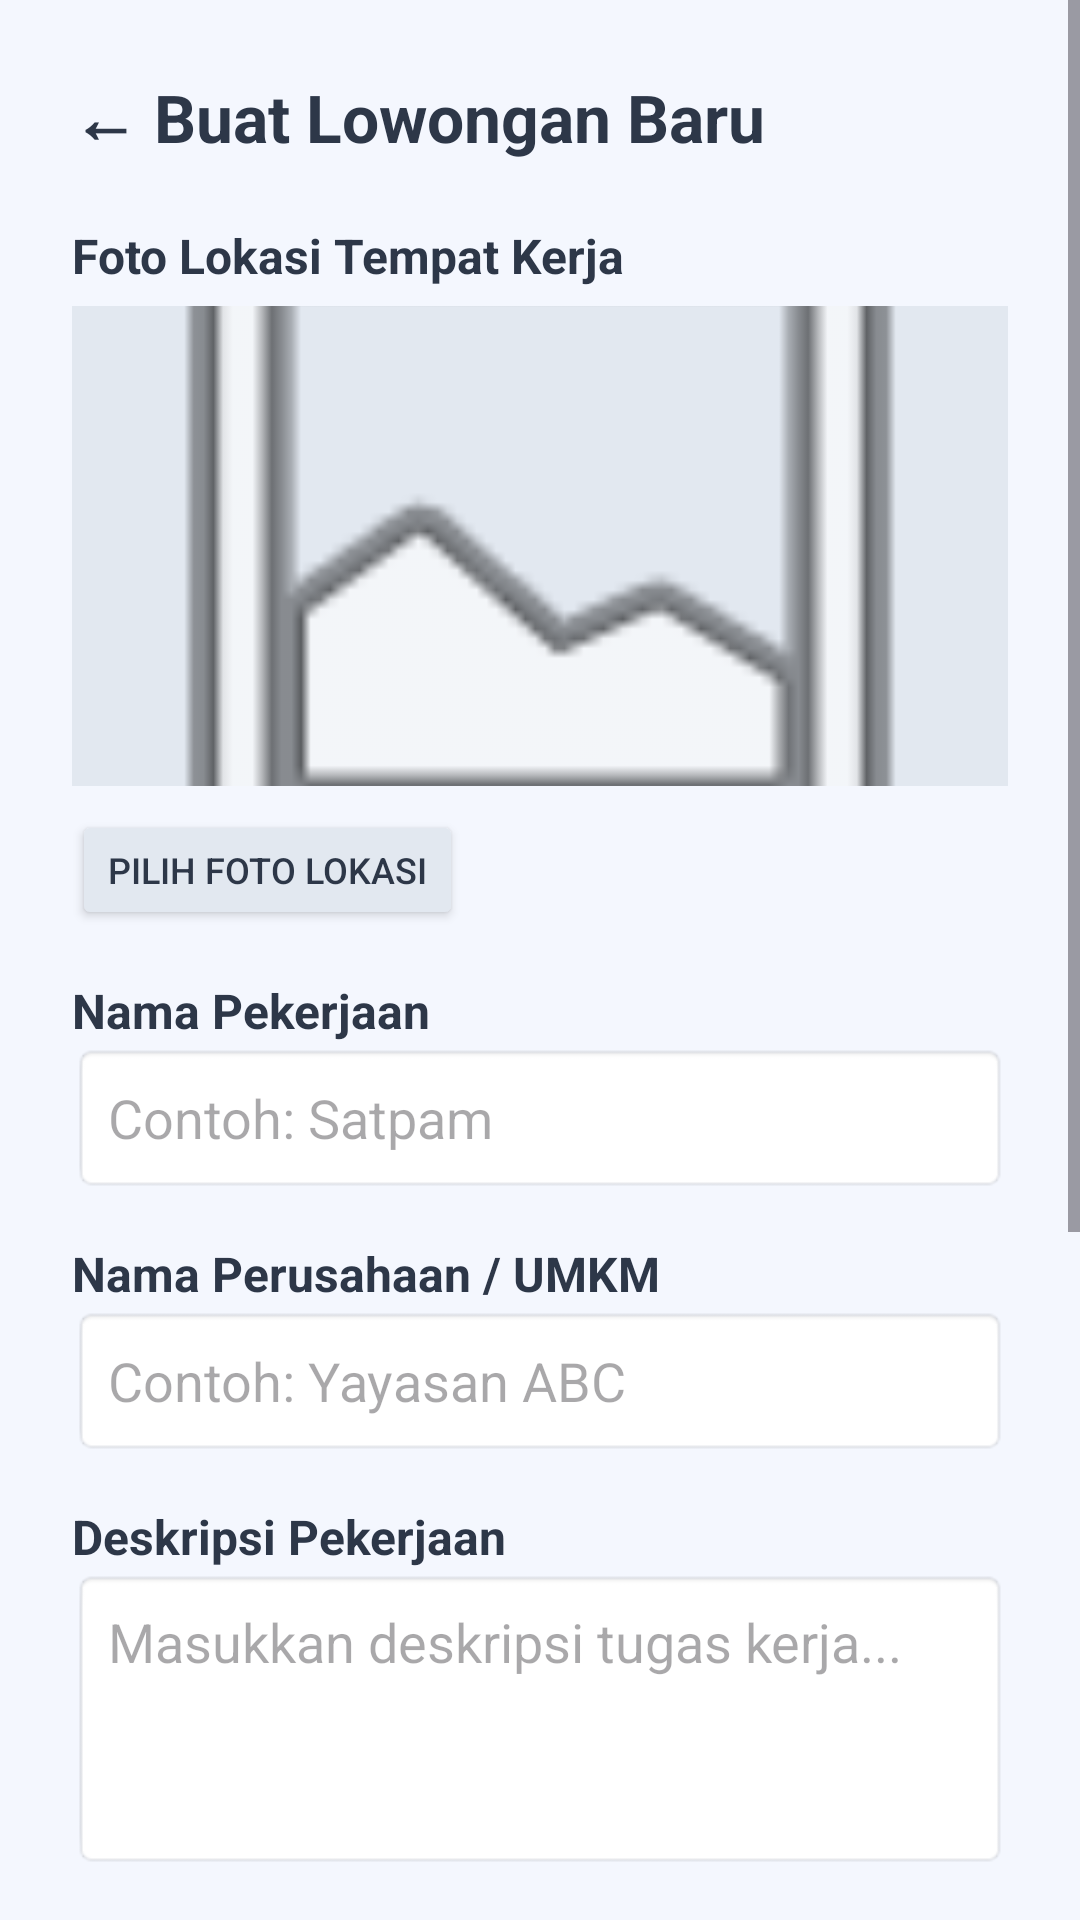

Write the Android layout XML for this screen, with the resource values it uses.
<!-- AndroidManifest.xml: application theme Theme.JobsKuy -->
<!-- res/layout/fragment_create_job.xml -->
<?xml version="1.0" encoding="utf-8"?>
<ScrollView xmlns:android="http://schemas.android.com/apk/res/android"
    xmlns:app="http://schemas.android.com/apk/res-auto"
    android:layout_width="match_parent"
    android:layout_height="match_parent"
    android:background="#F4F7FE">

    <LinearLayout
        android:layout_width="match_parent"
        android:layout_height="wrap_content"
        android:orientation="vertical"
        android:padding="24dp">

        <TextView
            android:layout_width="wrap_content"
            android:layout_height="wrap_content"
            android:text="← Buat Lowongan Baru"
            android:textColor="#2D3748"
            android:textSize="22sp"
            android:textStyle="bold"
            android:layout_marginBottom="20dp"/>

        
        <TextView android:layout_width="wrap_content" android:layout_height="wrap_content" android:text="Foto Lokasi Tempat Kerja" android:textStyle="bold" android:textColor="#2D3748" android:textSize="16sp" android:layout_marginBottom="6dp"/>
        <ImageView
            android:id="@+id/ivJobLocationPreview"
            android:layout_width="match_parent"
            android:layout_height="160dp"
            android:scaleType="centerCrop"
            android:background="#E2E8F0"
            android:src="@android:drawable/ic_menu_gallery"
            android:layout_marginBottom="8dp"/>

        <Button
            android:id="@+id/btnSelectJobImage"
            android:layout_width="wrap_content"
            android:layout_height="40dp"
            android:text="Pilih Foto Lokasi"
            android:textSize="12sp"
            android:backgroundTint="#E2E8F0"
            android:textColor="#2D3748"
            android:layout_marginBottom="16dp"
            app:cornerRadius="8dp"/>

        
        <TextView android:layout_width="wrap_content" android:layout_height="wrap_content" android:text="Nama Pekerjaan" android:textStyle="bold" android:textColor="#2D3748" android:textSize="16sp"/>
        <EditText
            android:id="@+id/etJobTitle"
            android:layout_width="match_parent"
            android:layout_height="50dp"
            android:hint="Contoh: Satpam"
            android:background="@android:drawable/editbox_background"
            android:paddingHorizontal="12dp"
            android:layout_marginBottom="16dp"/>

        
        <TextView android:layout_width="wrap_content" android:layout_height="wrap_content" android:text="Nama Perusahaan / UMKM" android:textStyle="bold" android:textColor="#2D3748" android:textSize="16sp"/>
        <EditText
            android:id="@+id/etCompanyName"
            android:layout_width="match_parent"
            android:layout_height="50dp"
            android:hint="Contoh: Yayasan ABC"
            android:background="@android:drawable/editbox_background"
            android:paddingHorizontal="12dp"
            android:layout_marginBottom="16dp"/>

        
        <TextView android:layout_width="wrap_content" android:layout_height="wrap_content" android:text="Deskripsi Pekerjaan" android:textStyle="bold" android:textColor="#2D3748" android:textSize="16sp"/>
        <EditText
            android:id="@+id/etJobDescription"
            android:layout_width="match_parent"
            android:layout_height="100dp"
            android:gravity="top|start"
            android:hint="Masukkan deskripsi tugas kerja..."
            android:background="@android:drawable/editbox_background"
            android:padding="12dp"
            android:layout_marginBottom="16dp"/>

        
        <TextView android:layout_width="wrap_content" android:layout_height="wrap_content" android:text="Syarat Dokumen Tambahan" android:textStyle="bold" android:textColor="#2D3748" android:textSize="16sp" android:layout_marginBottom="4dp"/>
        <LinearLayout android:id="@+id/containerDocumentBadges" android:layout_width="match_parent" android:layout_height="wrap_content" android:orientation="horizontal" android:layout_marginBottom="8dp" />
        <LinearLayout android:layout_width="match_parent" android:layout_height="wrap_content" android:orientation="horizontal" android:layout_marginBottom="16dp">
            <EditText android:id="@+id/etInputDocumentName" android:layout_width="0dp" android:layout_height="45dp" android:layout_weight="1" android:hint="Ketik dokumen (Misal: Ijazah)" android:textSize="14sp" android:background="@android:drawable/editbox_background" android:paddingHorizontal="12dp"/>
            <Button android:id="@+id/btnAddDocumentBadge" android:layout_width="wrap_content" android:layout_height="45dp" android:layout_marginStart="8dp" android:text="+ Tambah" android:textColor="#2D3748" android:backgroundTint="#E2E8F0" app:cornerRadius="8dp"/>
        </LinearLayout>

        
        <TextView android:layout_width="wrap_content" android:layout_height="wrap_content" android:text="Batas Maksimal Pelamar Kerja" android:textStyle="bold" android:textColor="#2D3748" android:textSize="16sp"/>
        <EditText android:id="@+id/etMaxApplicants" android:layout_width="120dp" android:layout_height="50dp" android:inputType="number" android:background="@android:drawable/editbox_background" android:paddingHorizontal="12dp" android:layout_marginBottom="16dp"/>

        
        <TextView android:layout_width="wrap_content" android:layout_height="wrap_content" android:text="Rentang Gaji" android:textStyle="bold" android:textColor="#2D3748" android:textSize="16sp"/>
        <EditText android:id="@+id/etSalary" android:layout_width="match_parent" android:layout_height="50dp" android:hint="Contoh : Rp 3.000.000.-" android:background="@android:drawable/editbox_background" android:paddingHorizontal="12dp" android:layout_marginBottom="24dp"/>

        <Button
            android:id="@+id/btnSaveJob"
            android:layout_width="match_parent"
            android:layout_height="56dp"
            android:text="Pasang Lowongan"
            android:textColor="@color/white"
            android:backgroundTint="#4A77B4"
            android:textStyle="bold"
            app:cornerRadius="12dp"/>
    </LinearLayout>
</ScrollView>
<!-- resources referenced by this layout -->
<resources>
  <color name="white">#FFFFFF</color>
  <style name="Theme.JobsKuy" parent="Base.Theme.JobsKuy" />
  <style name="Base.Theme.JobsKuy" parent="Theme.Material3.DayNight.NoActionBar">
          
          
      </style>
</resources>
